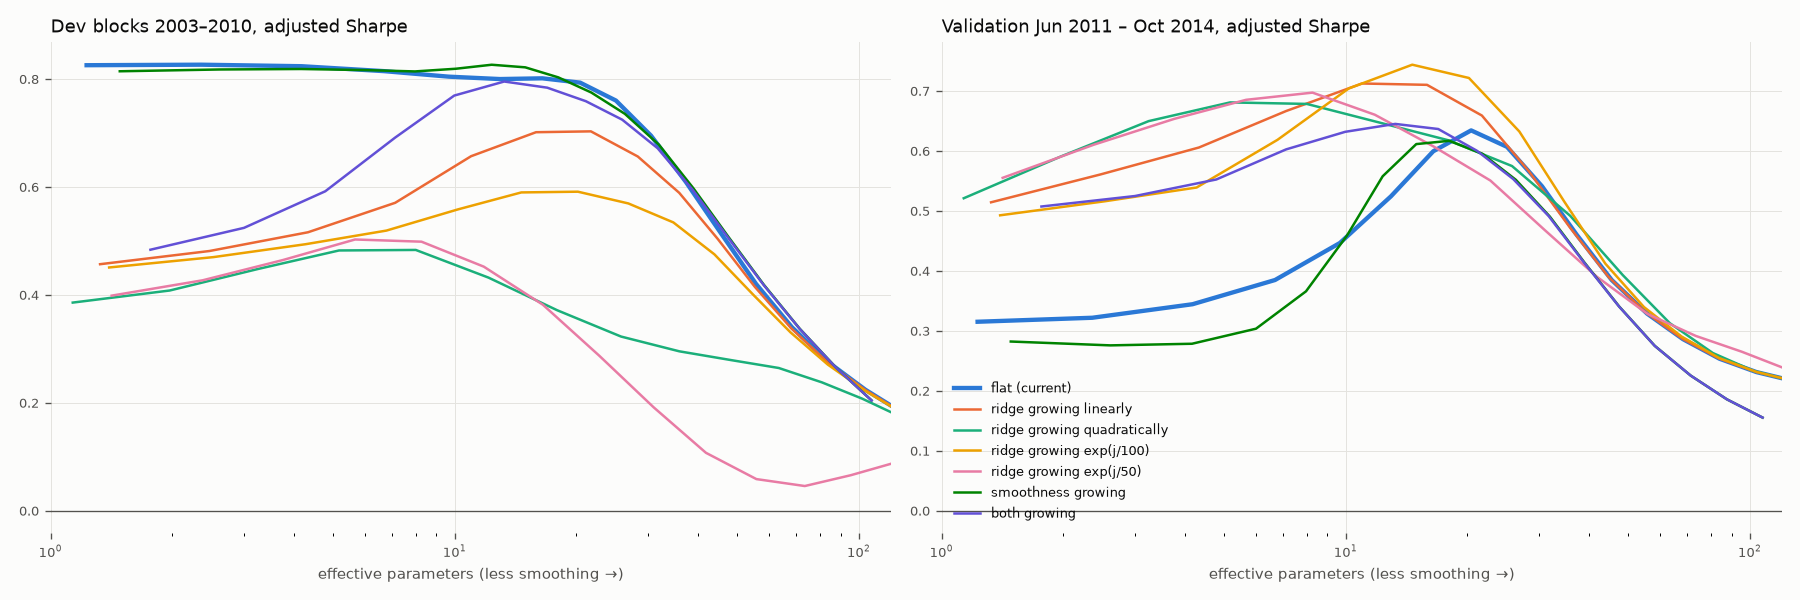

Values plotted in this chart, from the file beside it:
variant, alpha, dev, val, post, df
flat (current), 0.01, 0.1042, 0.1781, -0.09522, 183.2
flat (current), 0.02154, 0.1429, 0.2007, -0.0633, 155.1
flat (current), 0.04642, 0.1819, 0.2163, -0.03384, 127.7
flat (current), 0.1, 0.2238, 0.2309, -0.003877, 103.8
flat (current), 0.2154, 0.2747, 0.2532, 0.03323, 84.05
flat (current), 0.4642, 0.3397, 0.2859, 0.07613, 68.25
flat (current), 1.0, 0.4199, 0.3284, 0.121, 55.63
flat (current), 2.154, 0.5144, 0.3844, 0.1647, 45.49
flat (current), 4.642, 0.6092, 0.4597, 0.2102, 37.28
flat (current), 10.0, 0.6948, 0.5408, 0.2554, 30.58
flat (current), 21.54, 0.7598, 0.6066, 0.282, 25.04
flat (current), 46.42, 0.793, 0.634, 0.2795, 20.42
flat (current), 100.0, 0.801, 0.5992, 0.2321, 16.46
flat (current), 215.4, 0.7997, 0.524, 0.1654, 12.93
flat (current), 464.2, 0.8041, 0.4462, 0.1107, 9.665
flat (current), 1000, 0.8143, 0.3845, 0.06865, 6.68
flat (current), 2154, 0.8235, 0.3441, 0.04078, 4.177
flat (current), 4642, 0.8263, 0.3215, 0.02304, 2.359
flat (current), 10000, 0.8253, 0.3149, 0.01722, 1.227
flat (current), 21544, 0.8244, 0.3139, 0.01511, 0.605
flat (current), 46416, 0.8239, 0.3154, 0.01493, 0.2894
flat (current), 100000, 0.8237, 0.3164, 0.01471, 0.1363
flat (current), 215443, 0.8236, 0.3169, 0.01449, 0.06368
flat (current), 464159, 0.8235, 0.3171, 0.01438, 0.02965
flat (current), 1000000, 0.8235, 0.3172, 0.01433, 0.01378
ridge growing linearly, 0.01, 0.1041, 0.1781, -0.09523, 183.1
ridge growing linearly, 0.02154, 0.1428, 0.2007, -0.06333, 155.1
ridge growing linearly, 0.04642, 0.1818, 0.2163, -0.03387, 127.7
ridge growing linearly, 0.1, 0.2235, 0.231, -0.003931, 103.7
ridge growing linearly, 0.2154, 0.2739, 0.2535, 0.03317, 83.9
ridge growing linearly, 0.4642, 0.3377, 0.2866, 0.07625, 67.99
ridge growing linearly, 1.0, 0.4151, 0.3306, 0.1218, 55.17
ridge growing linearly, 2.154, 0.5037, 0.3894, 0.1666, 44.68
ridge growing linearly, 4.642, 0.5888, 0.4714, 0.2134, 35.91
ridge growing linearly, 10.0, 0.6561, 0.566, 0.2557, 28.36
ridge growing linearly, 21.54, 0.7027, 0.6587, 0.277, 21.71
ridge growing linearly, 46.42, 0.7012, 0.7099, 0.2494, 15.88
ridge growing linearly, 100.0, 0.6567, 0.7122, 0.1746, 10.97
ridge growing linearly, 215.4, 0.5703, 0.6663, 0.05424, 7.119
ridge growing linearly, 464.2, 0.5157, 0.6055, -0.0537, 4.333
ridge growing linearly, 1000, 0.481, 0.5605, -0.1141, 2.472
ridge growing linearly, 2154, 0.4566, 0.5141, -0.1598, 1.325
ridge growing linearly, 4642, 0.4441, 0.4756, -0.1926, 0.6727
ridge growing linearly, 10000, 0.438, 0.4479, -0.2115, 0.3283
ridge growing linearly, 21544, 0.4348, 0.4339, -0.2197, 0.1564
ridge growing linearly, 46416, 0.4332, 0.4282, -0.2231, 0.0735
ridge growing linearly, 100000, 0.4324, 0.4254, -0.2246, 0.03432
ridge growing linearly, 215443, 0.432, 0.4241, -0.2254, 0.01598
ridge growing linearly, 464159, 0.4319, 0.4235, -0.2257, 0.007425
ridge growing linearly, 1000000, 0.4318, 0.4232, -0.2259, 0.003449
ridge growing quadratically, 0.01, 0.1024, 0.1779, -0.09551, 182.8
ridge growing quadratically, 0.02154, 0.1391, 0.2004, -0.064, 154.4
ridge growing quadratically, 0.04642, 0.1741, 0.2166, -0.03509, 126.6
ridge growing quadratically, 0.1, 0.2074, 0.2331, -0.005658, 101.9
ridge growing quadratically, 0.2154, 0.2376, 0.2627, 0.03308, 80.92
ridge growing quadratically, 0.4642, 0.2642, 0.3125, 0.08377, 63.32
ridge growing quadratically, 1.0, 0.2786, 0.3927, 0.1432, 48.44
ridge growing quadratically, 2.154, 0.2951, 0.4913, 0.1907, 35.93
ridge growing quadratically, 4.642, 0.3225, 0.5745, 0.205, 25.78
ridge growing quadratically, 10.0, 0.3712, 0.6176, 0.1792, 17.92
... 115 more rows
